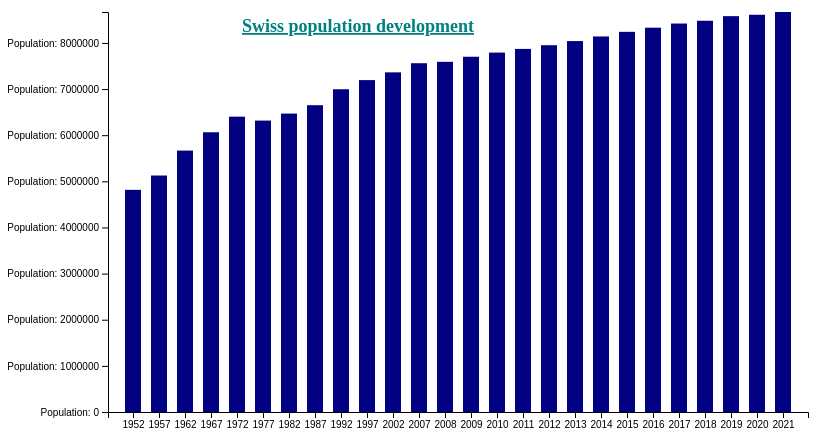
D3 v7 page, settled after 480 driven frames (8 s of simulated time); the page loaded 1 data file(s).


// ── main.js
window.addEventListener('load', (e) => {
    // select the svg as a container
    const svg = d3.select("svg"),
        margin = 200,
        width = svg.attr("width") - margin,
        height = svg.attr("height") - margin;
    // add a title to your data table
    svg.append("text").attr("text-anchor", "middle")
        .style("font-size", "18px")
        .style("font-weight", "bold")
        .attr("fill", "teal")
        .attr("x", (width / 2))
        .attr("y", .3 * height)
        .style("text-decoration", "underline")
        .text("Swiss population development");

    // on the x axis you want d3 to fill the width from 0 to full width automatic with specified padding between the bars
    let xScale = d3.scaleBand().rangeRound([0, width]).padding(0.4),
        // because an svg fills up allways from the top left corner the range starts from height to 0
        yScale = d3.scaleLinear().range([height, 0]);
    // set a g as container for the bars
    let container = svg.append("g").attr("transform", "translate(" + 100 + "," + 100 + ")");

    /**
     * TODO catch the data and do something with it
     */

    /**
     * I am a Promise
     */

    d3.dsv(',', 'data/switzerland.csv', d3.autoType).then((data) => {

        // populate the x axis with the year values and the y axis with the population 
        xScale.domain(data.map((d) => d.year));
        yScale.domain([0, d3.max(data, (d) => d.population)])
        // The d3.axisBottom() function in D3.js is used to create a bottom horizontal axis.
        container.append("g").attr('transform', 'translate(0,' + height + ')')
            .call(d3.axisBottom(xScale))
        // The d3.axisLeft() function in D3.js is used to create a left vertical axis.
        container.append("g").call(d3.axisLeft(yScale).tickFormat(d => "Population: " + d).ticks(10))
        container.selectAll(".bar")
            .data(data)
            .enter().append("rect")
            .attr("class", "bar")
            // d => d.year, we are all arrow functions ;-)
            .attr("id", d => d.year)
            // bind the values to the desired axles
            .attr("x", d => xScale(d.year))
            .attr("y", d => yScale(d.population))
            .attr("width", xScale.bandwidth())
            .attr("height", d => height - yScale(d.population))
            // you have to manually write the title tag into the svg
            // on hover it will appear as a tooltip 
            .append("title")
            .text(d => d.population)






    }).catch((err) => {
        console.log(err);
    });

    // show a data list
    d3.dsv(',', '../data/switzerland.csv', d3.autoType).then((data) => {

        d3.select('div').selectAll('p')
            .data([...data])
            .enter()
            .append('p')
            .attr("class", "simple")
            .attr("id", data => data.year)
            .text(data => 'Bevölkerung im Jahre ' + data.year + ': ' + data.population)

    }).catch((err) => {
        console.log(err);
    });



})

### data: data/switzerland.csv
?country, year, population
Switzerland, 1952, 4815000
Switzerland, 1957, 5126000
Switzerland, 1962, 5666000
Switzerland, 1967, 6063000
Switzerland, 1972, 6401400
Switzerland, 1977, 6316424
Switzerland, 1982, 6468126
Switzerland, 1987, 6649942
Switzerland, 1992, 6995447
Switzerland, 1997, 7193761
Switzerland, 2002, 7361757
Switzerland, 2007, 7554661
Switzerland, 2007, 7554661
Switzerland, 2008, 7590000
Switzerland, 2009, 7700000
Switzerland, 2010, 7790000
Switzerland, 2011, 7870000
Switzerland, 2012, 7950000
Switzerland, 2013, 8040000
Switzerland, 2014, 8140000
Switzerland, 2015, 8240000
Switzerland, 2016, 8330000
Switzerland, 2017, 8420000
Switzerland, 2018, 8480000
Switzerland, 2019, 8580000
Switzerland, 2020, 8610000
Switzerland, 2021, 8670000